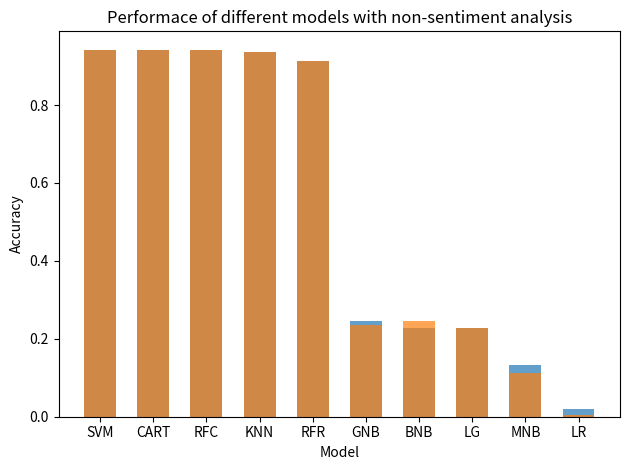

Recreate this plot in Python.
# -*- coding: utf-8 -*-
"""
Created on Sun Dec  3 11:12:13 2017

[redacted]
"""
import matplotlib.pyplot as plt
import numpy as np

def plot_generate(scores, title_text):
    NUMBER_OF_GROUPS = 10
    index = np.arange(NUMBER_OF_GROUPS)
    bar_width = 0.6
    opacity = 0.7
    results = plt.bar(index, scores, bar_width, alpha = opacity)
    plt.xlabel("Model")
    plt.ylabel("Accuracy")
    plt.title(title_text)
    plt.xticks(index, ("SVM","CART","RFC","KNN","RFR","GNB","BNB","LG","MNB","LR"))
    #plt.legend()
    plt.tight_layout()
    plt.show()

if __name__ == "__main__":
    title1="Performance of different models with all parameters"
    scores1 = (0.942,0.942,0.942,0.936,0.912,0.245,0.228,0.228,0.133,0.0197)
    plot_generate(scores1,title1)
    title2 = "Performace of different models with non-sentiment analysis"
    scores2 = (0.942,0.942,0.942,0.935,0.912,0.2346,0.2445,0.228,0.111,0.0048)
    plot_generate(scores2,title2)